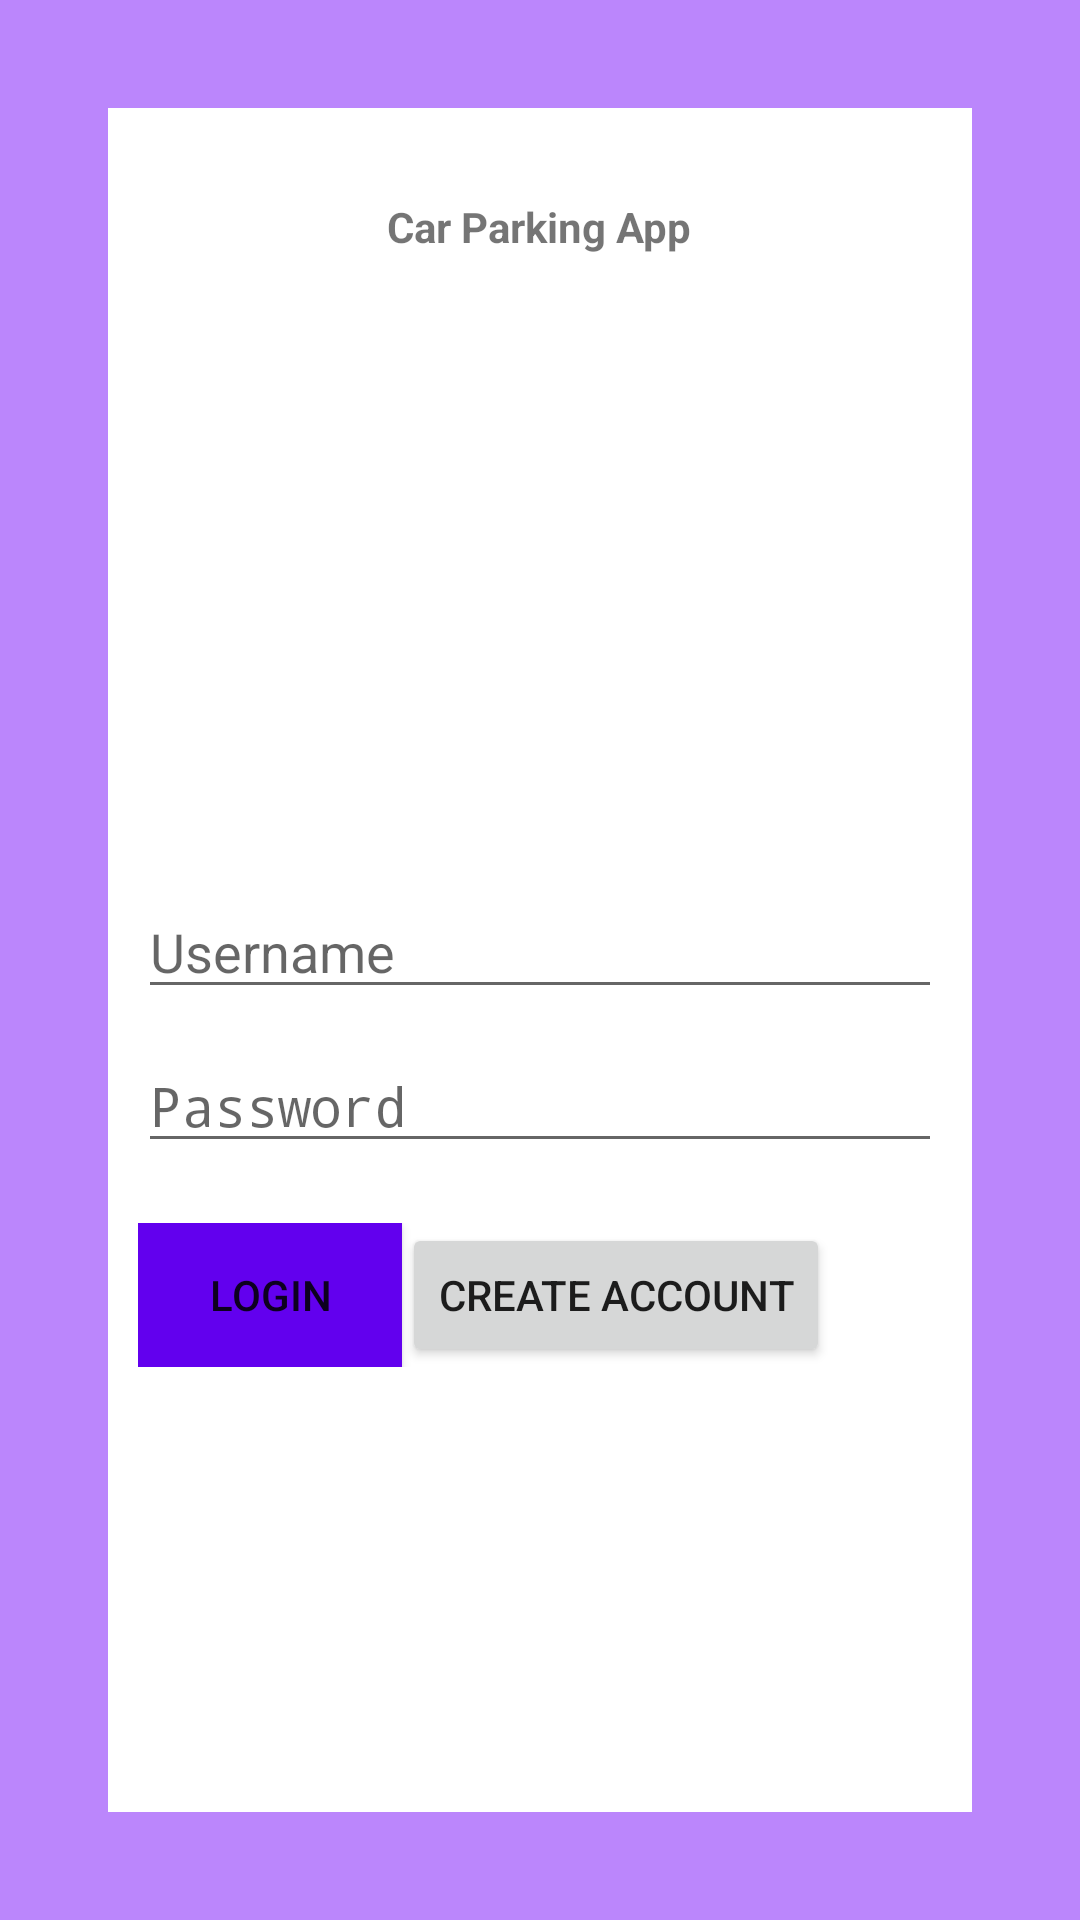

Write the Android layout XML for this screen, with the resource values it uses.
<!-- AndroidManifest.xml: application theme Theme.Test -->
<!-- res/layout/login_layout.xml -->
<?xml version="1.0" encoding="utf-8"?>
<LinearLayout xmlns:android="http://schemas.android.com/apk/res/android"
    xmlns:tools="http://schemas.android.com/tools"
    android:orientation="vertical"
    android:layout_width="match_parent"
    android:layout_height="match_parent"
    android:gravity="center_horizontal"
    android:background="@color/purple_200"
    tools:context=".MainActivity"
    android:padding="16dp">
    <LinearLayout
        android:layout_width="match_parent"
        android:layout_height="match_parent"
        android:background="#fff"
        android:layout_margin="20dp"
        android:padding="10dp"
        android:gravity="center_horizontal"
        android:orientation="vertical"
        >
    <TextView
        android:layout_width="wrap_content"
        android:layout_height="wrap_content"
        android:paddingTop="20dp"
        android:text="Car Parking App"
        android:textStyle="bold"
        />
    <ImageView
        android:layout_width="200dp"
        android:layout_height="200dp"
        android:src="@drawable/car"
        />

    <EditText
        android:id="@+id/editTextUsername"
        android:paddingTop="20dp"
        android:layout_width="match_parent"
        android:layout_height="wrap_content"
        android:hint="Username" />

    <EditText
        android:paddingTop="20dp"
        android:id="@+id/editTextPassword"
        android:layout_width="match_parent"
        android:layout_height="wrap_content"
        android:hint="Password"
        android:inputType="textPassword" />
<LinearLayout
    android:layout_width="match_parent"
    android:layout_height="wrap_content"
    android:paddingTop="20dp"
    android:orientation="horizontal">
    <Button
        android:id="@+id/buttonLogin"
        android:layout_width="wrap_content"
        android:layout_height="wrap_content"
        android:background="@color/purple_500"
        android:text="Login" />
    <Button
        android:id="@+id/buttonRegister"
        android:layout_width="wrap_content"
        android:layout_height="wrap_content"
        android:text="Create Account" />
</LinearLayout>
    </LinearLayout>
</LinearLayout>
<!-- resources referenced by this layout -->
<resources>
  <style name="Theme.Test" parent="android:Theme.Material.Light.DarkActionBar" />
  <!-- not gathered from this repository: default colours our renderer supplied (Android Studio template values) -->
  <color name="purple_200">#FFBB86FC</color>
  <color name="purple_500">#FF6200EE</color>
</resources>
